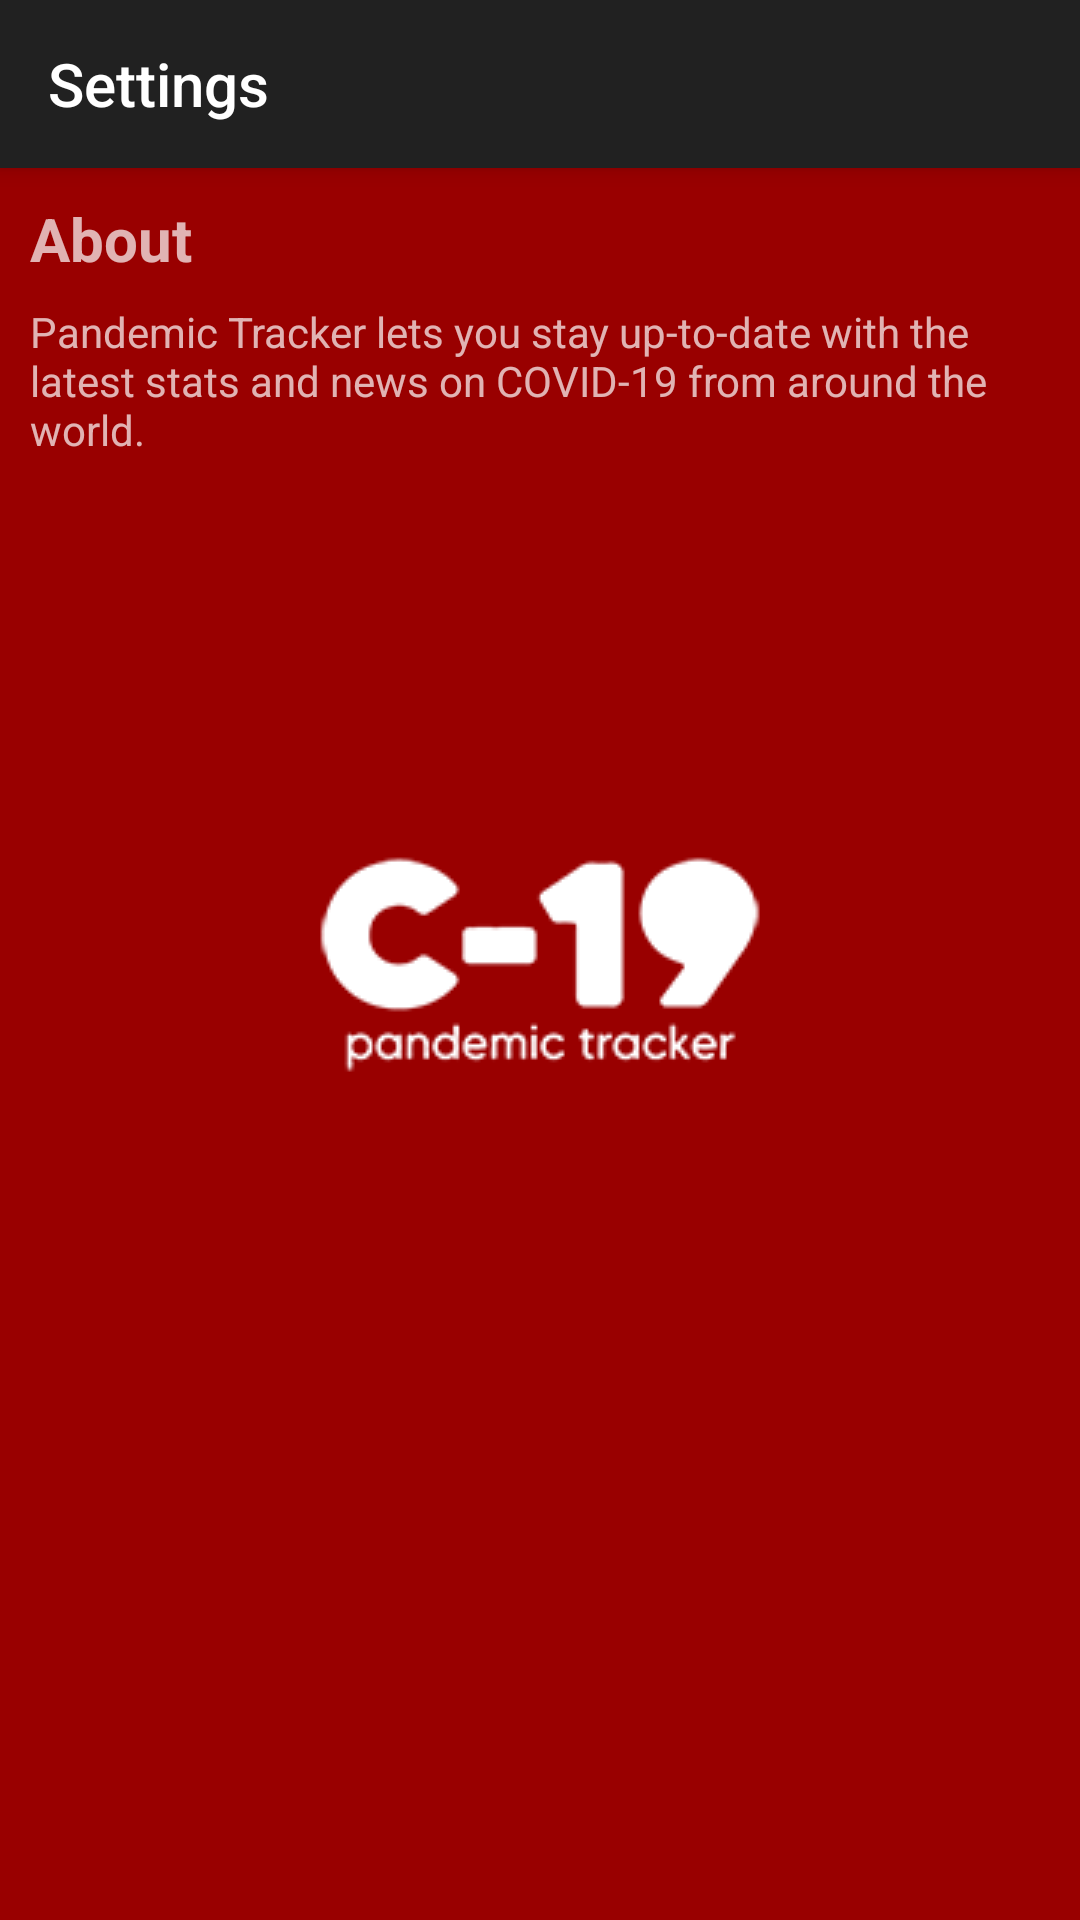

Reconstruct the res/layout file that produces this screen, plus the resources it refers to.
<!-- AndroidManifest.xml: application theme SplashTheme -->
<!-- res/layout/activity_settings.xml -->
<?xml version="1.0" encoding="utf-8"?>
<androidx.coordinatorlayout.widget.CoordinatorLayout xmlns:android="http://schemas.android.com/apk/res/android"
    xmlns:app="http://schemas.android.com/apk/res-auto"
    android:layout_width="match_parent"
    android:layout_height="match_parent"
    xmlns:tools="http://schemas.android.com/tools">

    <com.google.android.material.appbar.AppBarLayout
        android:layout_width="match_parent"
        android:layout_height="wrap_content">

        <androidx.appcompat.widget.Toolbar
            android:id="@+id/toolbar"
            android:layout_width="match_parent"
            android:layout_height="?attr/actionBarSize"
            android:background="?attr/colorPrimary"
            app:title="Settings"
            app:theme="@style/AppTheme.Toolbar" />

    </com.google.android.material.appbar.AppBarLayout>

    <LinearLayout
        android:id="@+id/settings"
        android:layout_width="match_parent"
        android:layout_height="match_parent"
        android:orientation="vertical"
        android:padding="10dp"
        android:layout_marginTop="?attr/actionBarSize"
        tools:context=".activity.SettingsActivity">

        <LinearLayout
            android:layout_width="match_parent"
            android:layout_height="wrap_content"
            android:orientation="vertical">

            <TextView
                android:layout_width="match_parent"
                android:layout_height="wrap_content"
                android:layout_marginBottom="8dp"
                android:text="@string/aboutTitle"
                android:textSize="20sp"
                android:textStyle="bold"
                style="@style/Cases" />

            <TextView
                android:id="@+id/aboutText"
                android:layout_width="match_parent"
                android:layout_height="wrap_content"
                android:layout_marginBottom="16dp"
                android:text="@string/aboutText"
                style="@style/descriptions" />

        </LinearLayout>

        <LinearLayout
            android:id="@+id/preferences"
            android:layout_width="match_parent"
            android:layout_height="wrap_content"
            android:orientation="vertical"
            android:layout_marginStart="-70dp"
            android:layout_marginEnd="-10dp" />

    </LinearLayout>

</androidx.coordinatorlayout.widget.CoordinatorLayout>
<!-- resources referenced by this layout -->
<resources>
  <string name="aboutText">"Pandemic Tracker lets you stay up-to-date with the latest stats and news on COVID-19 from around the world."</string>
  <string name="aboutTitle">About</string>
  <style name="SplashTheme" parent="Theme.AppCompat.NoActionBar">
          <item name="android:windowBackground">@drawable/splash_screen</item>
          <item name="colorPrimaryDark">@color/colorPrimaryDark</item>
      </style>
  <!-- drawable splash_screen (drawable) -->
  <?xml version="1.0" encoding="utf-8"?>
  <layer-list xmlns:android="http://schemas.android.com/apk/res/android">
  
  
      <item>
          <shape android:shape="rectangle">
              <solid android:color="#990000" />
          </shape>
      </item>
      <item
          android:top="5dp"
          android:bottom="5dp"
          android:right="5dp"
          android:left="5dp">
          <bitmap
              android:src="@drawable/pandemic_tracker_text"
              android:gravity="center_vertical|center_horizontal" />
      </item>
  
  
  </layer-list>
  <color name="colorPrimaryDark">#00574B</color>
  <!-- drawable pandemic_tracker_text: png bitmap (drawable, 8054 bytes) -->
</resources>
